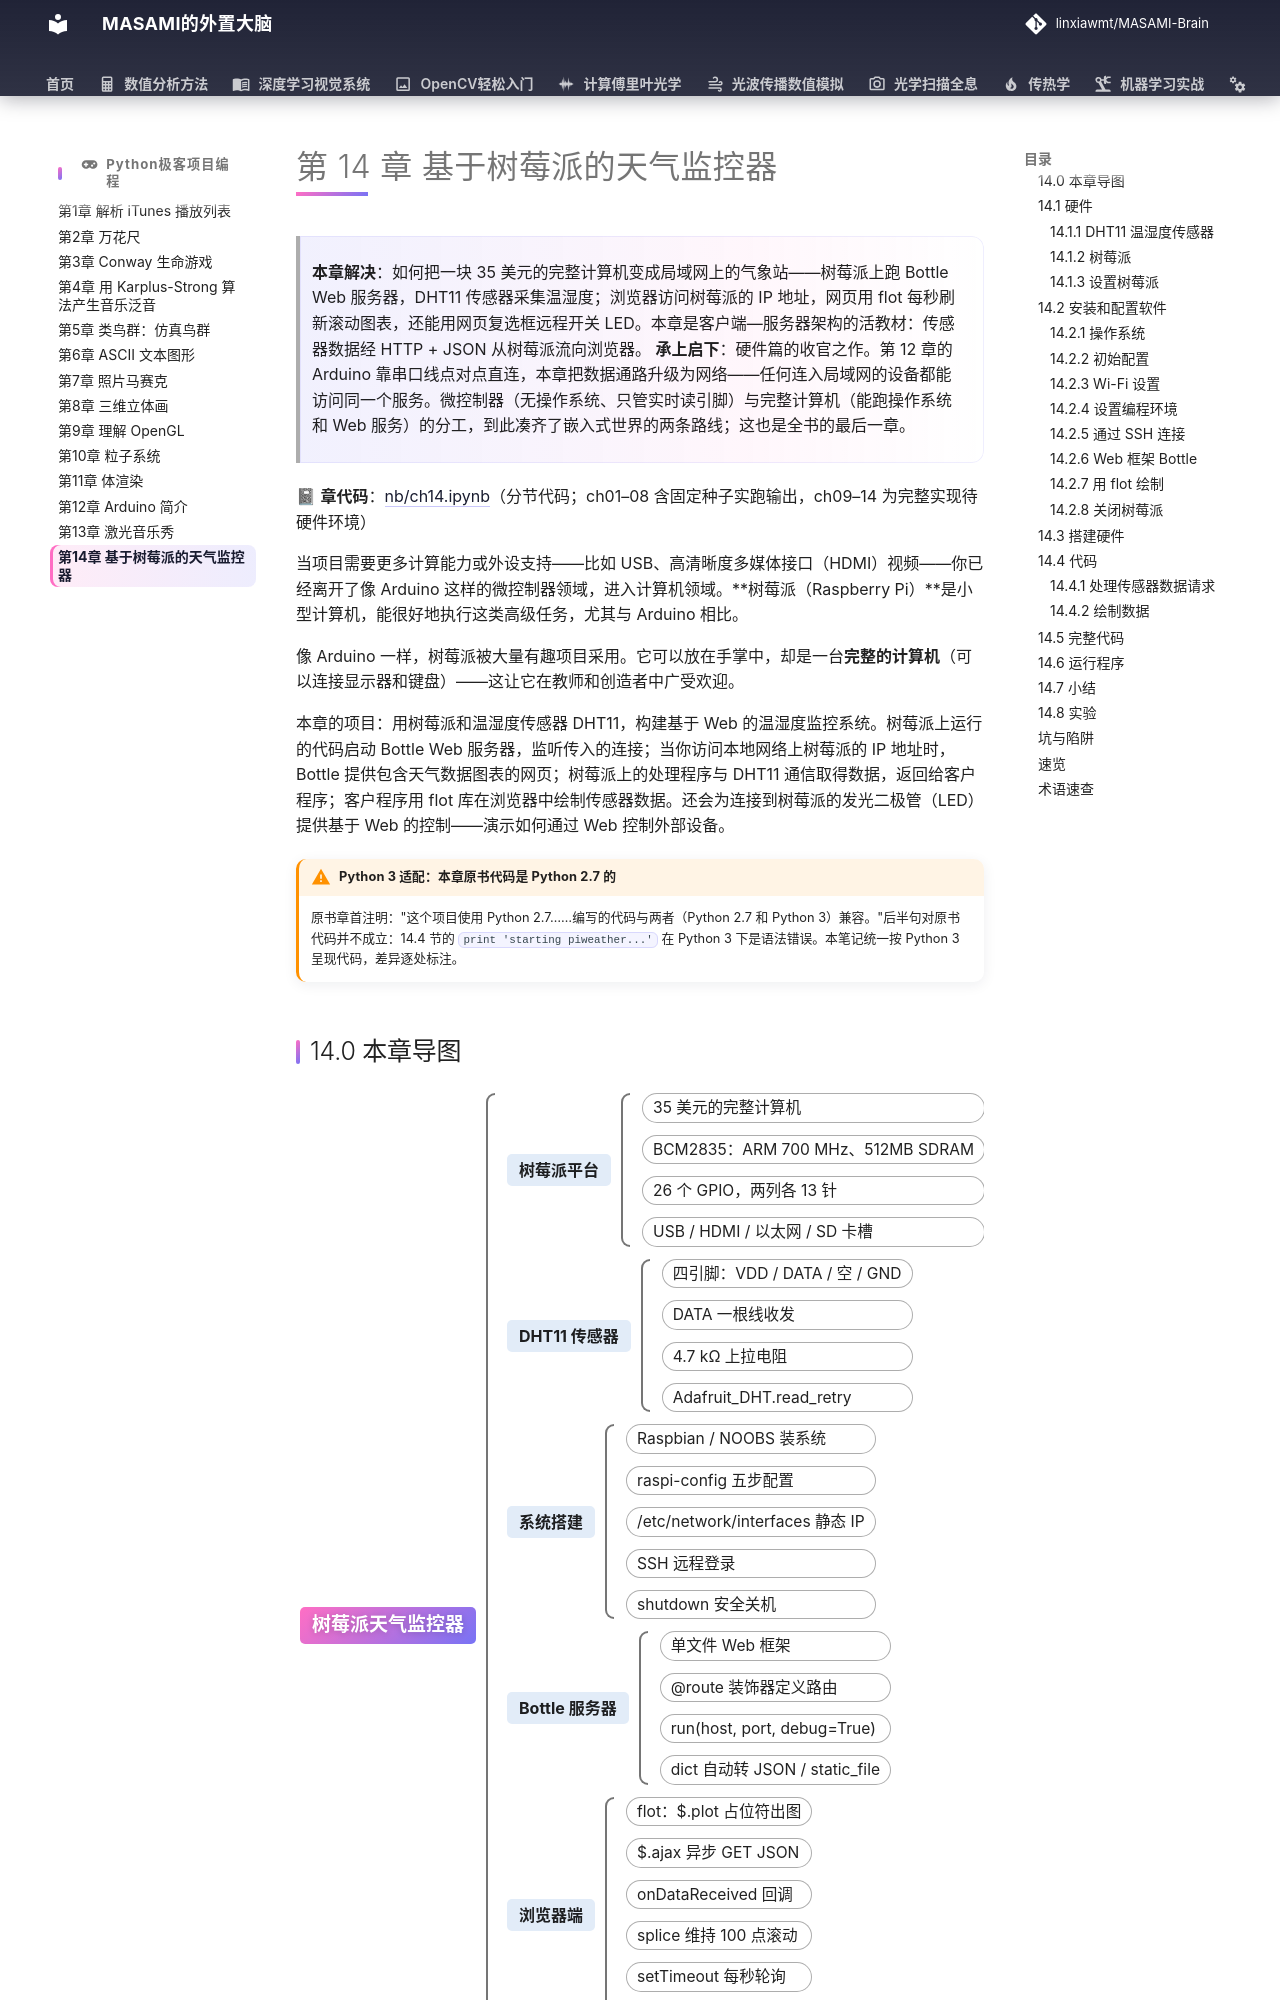

repository: linxiawmt/MASAMI-Brain · page: Python极客项目编程/ch14/index.html · generator: mkdocs

# 第 14 章 基于树莓派的天气监控器

> **本章解决**：如何把一块 35 美元的完整计算机变成局域网上的气象站——树莓派上跑 Bottle Web 服务器，DHT11 传感器采集温湿度；浏览器访问树莓派的 IP 地址，网页用 flot 每秒刷新滚动图表，还能用网页复选框远程开关 LED。本章是客户端—服务器架构的活教材：传感器数据经 HTTP + JSON 从树莓派流向浏览器。
> **承上启下**：硬件篇的收官之作。第 12 章的 Arduino 靠串口线点对点直连，本章把数据通路升级为网络——任何连入局域网的设备都能访问同一个服务。微控制器（无操作系统、只管实时读引脚）与完整计算机（能跑操作系统和 Web 服务）的分工，到此凑齐了嵌入式世界的两条路线；这也是全书的最后一章。

📓 **章代码**：[nb/ch14.ipynb](nb/ch14.ipynb)（分节代码；ch01–08 含固定种子实跑输出，ch09–14 为完整实现待硬件环境）

当项目需要更多计算能力或外设支持——比如 USB、高清晰度多媒体接口（HDMI）视频——你已经离开了像 Arduino 这样的微控制器领域，进入计算机领域。**树莓派（Raspberry Pi）**是小型计算机，能很好地执行这类高级任务，尤其与 Arduino 相比。

像 Arduino 一样，树莓派被大量有趣项目采用。它可以放在手掌中，却是一台**完整的计算机**（可以连接显示器和键盘）——这让它在教师和创造者中广受欢迎。

本章的项目：用树莓派和温湿度传感器 DHT11，构建基于 Web 的温湿度监控系统。树莓派上运行的代码启动 Bottle Web 服务器，监听传入的连接；当你访问本地网络上树莓派的 IP 地址时，Bottle 提供包含天气数据图表的网页；树莓派上的处理程序与 DHT11 通信取得数据，返回给客户程序；客户程序用 flot 库在浏览器中绘制传感器数据。还会为连接到树莓派的发光二极管（LED）提供基于 Web 的控制——演示如何通过 Web 控制外部设备。

!!! warning "Python 3 适配：本章原书代码是 Python 2.7 的"
    原书章首注明："这个项目使用 Python 2.7……编写的代码与两者（Python 2.7 和 Python 3）兼容。"后半句对原书代码并不成立：14.4 节的 `print 'starting piweather...'` 在 Python 3 下是语法错误。本笔记统一按 Python 3 呈现代码，差异逐处标注。
